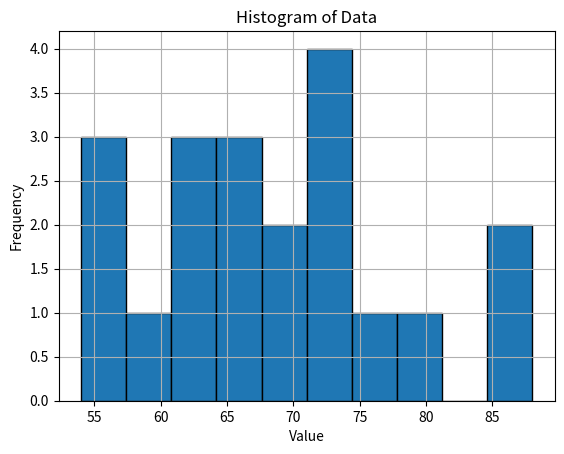

Python code for this plot:
import numpy as np
from statistics import median, mode, StatisticsError
import matplotlib.pyplot as plt

# Step 1: Organize the Data
data = [54, 56, 57, 60, 62, 63, 64, 65, 66, 67, 69, 70, 72, 73, 74, 74, 76, 78, 85, 88]

# Step 2: Sort the Data
sorted_data = sorted(data)
print("Sorted Data:", sorted_data)

# Step 3: Calculate Mean, Median, and Mode
mean = np.mean(data)
median = median(data)
try:
    mode_value = mode(data)
except StatisticsError:
    mode_value = "No mode found"

print("Mean:", mean)
print("Median:", median)
print("Mode:", mode_value)

# Step 4: Calculate Variance and Standard Deviation
variance = np.var(data)
std_deviation = np.std(data)

print("Variance:", variance)
print("Standard Deviation:", std_deviation)

# Step 5: Calculate Coefficient of Variation
coefficient_of_variation = (std_deviation / mean) * 100
print("Coefficient of Variation:", coefficient_of_variation)

# Step 6: Plot Histogram
plt.hist(data, bins=10, edgecolor='black')
plt.title('Histogram of Data')
plt.xlabel('Value')
plt.ylabel('Frequency')
plt.grid(True)
plt.show()
